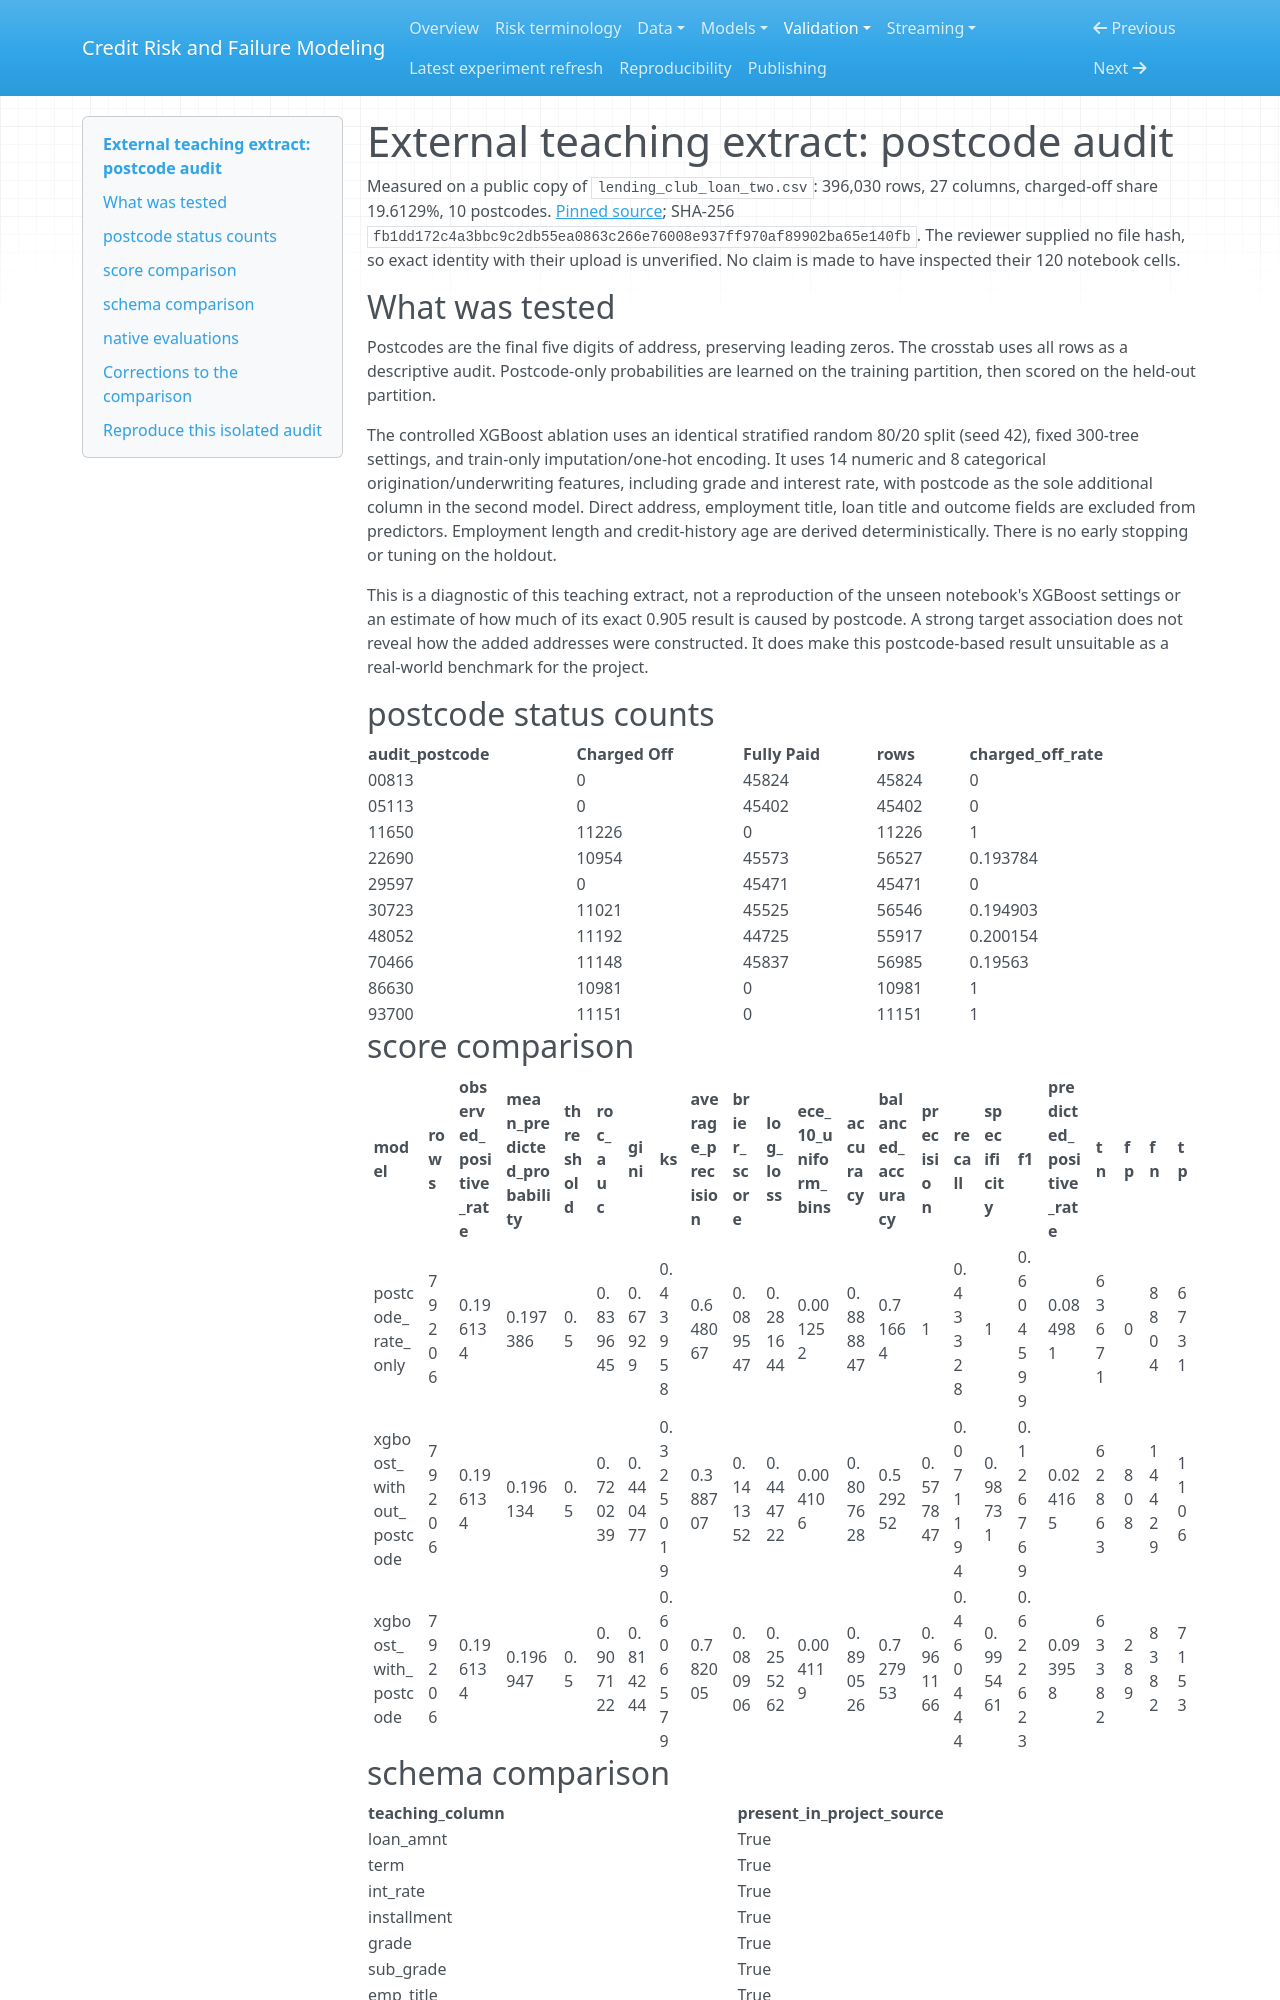

repository: Codezy93/Credit-Risk-and-Failure-Modeling-Platform · page: teaching_extract_audit/index.html · generator: mkdocs

# External teaching extract: postcode audit

Measured on a public copy of `lending_club_loan_two.csv`: 396,030 rows, 27 columns, charged-off share 19.6129%, 10 postcodes. [Pinned source](https://raw.githubusercontent.com/dicksondurosakin/Loan-Prediction/9efa1b357ab5b4c10e96e4a49aace5364c2d682d/lending_club_loan_two.csv); SHA-256 `fb1dd172c4a3bbc9c2db55ea0863c266e76008e937ff970af89902ba65e140fb`. The reviewer supplied no file hash, so exact identity with their upload is unverified. No claim is made to have inspected their 120 notebook cells.

## What was tested

Postcodes are the final five digits of address, preserving leading zeros. The crosstab uses all rows as a descriptive audit. Postcode-only probabilities are learned on the training partition, then scored on the held-out partition.

The controlled XGBoost ablation uses an identical stratified random 80/20 split (seed 42), fixed 300-tree settings, and train-only imputation/one-hot encoding. It uses 14 numeric and 8 categorical origination/underwriting features, including grade and interest rate, with postcode as the sole additional column in the second model. Direct address, employment title, loan title and outcome fields are excluded from predictors. Employment length and credit-history age are derived deterministically. There is no early stopping or tuning on the holdout.

This is a diagnostic of this teaching extract, not a reproduction of the unseen notebook's XGBoost settings or an estimate of how much of its exact 0.905 result is caused by postcode. A strong target association does not reveal how the added addresses were constructed. It does make this postcode-based result unsuitable as a real-world benchmark for the project.

## postcode status counts

| audit_postcode | Charged Off | Fully Paid | rows | charged_off_rate |
| --- | --- | --- | --- | --- |
| 00813 | 0 | 45824 | 45824 | 0 |
| 05113 | 0 | 45402 | 45402 | 0 |
| 11650 | 11226 | 0 | 11226 | 1 |
| 22690 | 10954 | 45573 | 56527 | 0.193784 |
| 29597 | 0 | 45471 | 45471 | 0 |
| 30723 | 11021 | 45525 | 56546 | 0.194903 |
| 48052 | 11192 | 44725 | 55917 | 0.200154 |
| 70466 | 11148 | 45837 | 56985 | 0.19563 |
| 86630 | 10981 | 0 | 10981 | 1 |
| 93700 | 11151 | 0 | 11151 | 1 |

## score comparison

| model | rows | observed_positive_rate | mean_predicted_probability | threshold | roc_auc | gini | ks | average_precision | brier_score | log_loss | ece_10_uniform_bins | accuracy | balanced_accuracy | precision | recall | specificity | f1 | predicted_positive_rate | tn | fp | fn | tp |
| --- | --- | --- | --- | --- | --- | --- | --- | --- | --- | --- | --- | --- | --- | --- | --- | --- | --- | --- | --- | --- | --- | --- |
| postcode_rate_only | 79206 | 0.196134 | 0.197386 | 0.5 | 0.839645 | 0.67929 | 0.43958 | 0.648067 | 0.089547 | 0.281644 | 0.001252 | 0.888847 | 0.71664 | 1 | 0.43328 | 1 | 0.604599 | 0.084981 | 63671 | 0 | 8804 | 6731 |
| xgboost_without_postcode | 79206 | 0.196134 | 0.196134 | 0.5 | 0.720239 | 0.440477 | 0.325019 | 0.388707 | 0.141352 | 0.444722 | 0.004106 | 0.807628 | 0.529252 | 0.577847 | 0.071194 | 0.98731 | 0.126769 | 0.024165 | 62863 | 808 | 14429 | 1106 |
| xgboost_with_postcode | 79206 | 0.196134 | 0.196947 | 0.5 | 0.907122 | 0.814244 | 0.606579 | 0.782005 | 0.080906 | 0.255262 | 0.004119 | 0.890526 | 0.727953 | 0.961166 | 0.460444 | 0.995461 | 0.622623 | 0.093958 | 63382 | 289 | 8382 | 7153 |
